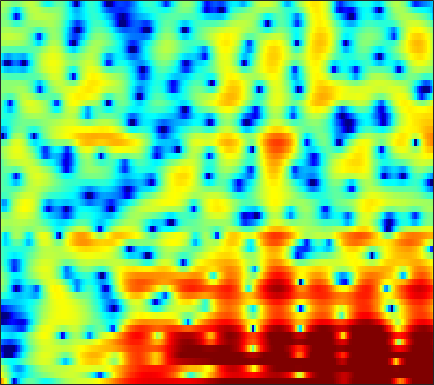

Data behind this chart, as committed beside it:
8.7169, 6.8479, 3.9854, 0.48352, -2.8273, -9.0084, -16.568, -12.615, -7.6652, -4.9663, -3.3256, -2.4452, -1.5931, -1.1617, -1.1275, -1.3991, -1.9721, -2.5221, -3.2995, -3.9657, -4.3116, -4.322, -4.0059, -3.4188
4.489, 3.061, 1.211, -0.5476, -1.792, -3.325, -4.69, -5.519, -6.196, -6.253, -5.775, -5.197, -4.321, -3.465, -2.881, -2.198, -1.612, -1.228, -0.7676, -0.3455, 0.04887, 0.3322, 0.6997, 1.054
2.798, 1.479, -0.2682, -2.009, -3.356, -5.25, -7.102, -8.229, -8.89, -8.467, -7.293, -6.214, -4.76, -3.393, -2.469, -1.394, -0.4999, 0.06472, 0.6857, 1.164, 1.53, 1.736, 1.934, 2.06
-1.463, -2.505, -3.579, -4.303, -4.67, -4.891, -4.807, -4.522, -3.892, -3.077, -2.166, -1.474, -0.5776, 0.2611, 0.8474, 1.56, 2.175, 2.567, 2.973, 3.231, 3.318, 3.262, 2.994, 2.503
-12.41, -14.76, -19.28, -30.24, -29.89, -18.66, -13.92, -11.47, -8.915, -6.747, -4.811, -3.505, -1.934, -0.5765, 0.3041, 1.304, 2.107, 2.599, 3.109, 3.457, 3.641, 3.662, 3.541, 3.242
-15.49, -16.89, -19.16, -22.48, -24.5, -23.43, -19.18, -15.94, -12.24, -9.291, -6.947, -5.459, -3.707, -2.169, -1.144, 0.04511, 1.024, 1.635, 2.277, 2.734, 3.022, 3.144, 3.204, 3.153
-9.606, -10.42, -11.3, -12.05, -12.24, -11.78, -10.76, -9.859, -8.448, -6.761, -4.992, -3.724, -2.194, -0.8621, 0.007005, 1.023, 1.874, 2.402, 2.96, 3.332, 3.5, 3.489, 3.307, 2.945
-4.555, -5.07, -5.5, -5.9, -6.179, -6.29, -5.984, -5.598, -4.995, -4.329, -3.53, -2.787, -1.601, -0.3233, 0.6087, 1.758, 2.743, 3.353, 3.975, 4.344, 4.457, 4.344, 3.885, 2.994
-7.153, -7.62, -8.103, -8.461, -8.807, -9.473, -10.33, -11.05, -12.06, -12.89, -12.45, -10.85, -7.986, -5.211, -3.388, -1.271, 0.4774, 1.552, 2.687, 3.495, 4.001, 4.191, 4.201, 3.943
-17.43, -17.66, -16.99, -15.63, -14.65, -13.91, -14.05, -14.54, -15.21, -15.61, -15.29, -14.07, -11.15, -8.088, -6.086, -3.825, -1.954, -0.764, 0.5722, 1.644, 2.477, 2.951, 3.419, 3.732
-23.92, -24.12, -21.23, -18.33, -16.54, -14.38, -12.77, -11.96, -11.11, -10.18, -9.057, -8.19, -6.985, -5.708, -4.704, -3.337, -2.062, -1.185, -0.1222, 0.8351, 1.672, 2.215, 2.827, 3.322
-13.59, -13.36, -12.66, -11.71, -11.17, -10.58, -9.78, -9.036, -8.189, -7.505, -6.809, -6.203, -5.332, -4.472, -3.827, -2.946, -2.033, -1.333, -0.4336, 0.4267, 1.229, 1.791, 2.475, 3.057
-7.737, -7.627, -7.551, -7.443, -7.257, -7.085, -7.014, -6.921, -6.606, -6.205, -5.855, -5.604, -5.223, -4.762, -4.369, -3.784, -3.111, -2.49, -1.51, -0.4466, 0.6043, 1.343, 2.243, 3.007
-2.799, -3.093, -3.767, -4.708, -5.335, -5.983, -6.595, -7.027, -7.256, -6.979, -6.551, -6.349, -6.408, -6.79, -7.272, -8.012, -8.144, -7.309, -5.141, -2.688, -0.5023, 0.8841, 2.352, 3.445
0.5437, -0.2632, -1.617, -3.587, -5.598, -8.994, -14.04, -19.35, -15.85, -10.98, -8.236, -6.968, -6.197, -6.456, -7.331, -9.276, -11.48, -10.6, -6.309, -2.582, 0.1164, 1.645, 3.173, 4.182
1.331, 0.4464, -0.8036, -2.304, -3.731, -5.58, -6.851, -7.573, -7.657, -6.519, -5.266, -4.472, -3.506, -2.738, -2.324, -1.827, -1.192, -0.5963, 0.312, 1.311, 2.265, 2.84, 3.382, 3.637
0.8678, -0.01897, -1.302, -2.478, -3.364, -4.545, -5.148, -5.169, -4.926, -4.35, -3.376, -2.602, -1.635, -0.6949, -0.0139, 0.7694, 1.467, 1.975, 2.541, 2.969, 3.273, 3.369, 3.274, 2.884
-0.2111, -1.34, -3.261, -5.374, -7.306, -10.56, -12.95, -12.15, -9.201, -6.561, -4.402, -2.985, -1.406, -0.1491, 0.6831, 1.65, 2.417, 2.878, 3.368, 3.69, 3.811, 3.772, 3.527, 3.005
-1.536, -2.469, -4.13, -6.247, -7.872, -10.46, -12.21, -11.45, -9.325, -6.89, -4.776, -3.504, -2.02, -0.7501, 0.03923, 0.9457, 1.716, 2.166, 2.647, 2.993, 3.171, 3.201, 3.101, 2.849
-2.091, -2.612, -3.388, -4.278, -4.726, -5.186, -5.532, -5.415, -5.014, -4.487, -3.718, -3.11, -2.336, -1.516, -0.9199, -0.1897, 0.4916, 0.9663, 1.494, 1.891, 2.176, 2.306, 2.37, 2.337
-2.087, -2.655, -3.122, -3.43, -3.644, -3.587, -3.475, -3.487, -3.404, -3.324, -3.341, -3.263, -3.014, -2.59, -2.07, -1.198, -0.3096, 0.3423, 1.086, 1.632, 1.982, 2.122, 2.162, 2.079
-2.754, -4.743, -6.177, -5.205, -4.045, -2.614, -1.502, -1.198, -1.29, -1.863, -3.229, -4.727, -6.866, -7.309, -5.635, -2.674, -0.2214, 1.131, 2.397, 3.182, 3.492, 3.446, 3.061, 2.318
-1.309, -4.221, -6.33, -4.66, -2.501, -0.2959, 0.8187, 1.348, 1.314, 0.6048, -0.7244, -2.283, -4.529, -5.212, -3.683, -0.9444, 1.242, 2.436, 3.456, 3.954, 3.942, 3.597, 2.673, 1.067
1.571, 0.9881, 0.4628, 0.4308, 0.4995, 0.8343, 1.101, 1.206, 1.262, 1.084, 0.8065, 0.5569, 0.2785, 0.2196, 0.2944, 0.5657, 0.8508, 0.9976, 1.093, 0.9251, 0.5378, 0.09028, -0.7389, -1.756
1.842, 1.614, 1.309, 1.296, 1.353, 1.434, 1.667, 1.754, 1.893, 1.951, 1.907, 1.847, 1.673, 1.47, 1.278, 0.9409, 0.544, 0.1667, -0.3875, -1.069, -1.804, -2.384, -3.176, -3.944
0.5111, 0.2423, 0.2074, 0.4294, 0.8365, 1.411, 2.015, 2.443, 2.857, 3.161, 3.285, 3.277, 3.116, 2.754, 2.367, 1.652, 0.7402, -0.08655, -1.413, -2.83, -4.3, -5.279, -6.248, -6.898
-4.793, -6.5, -6.175, -3.782, -1.964, 0.2425, 1.803, 2.742, 3.68, 4.281, 4.635, 4.705, 4.591, 4.188, 3.693, 2.759, 1.417, 0.1146, -2.152, -5.224, -9.549, -13.76, -16.17, -12.57
-6.626, -8.838, -8.34, -5.317, -3.01, -0.7248, 1.072, 2.058, 3.098, 3.826, 4.277, 4.452, 4.446, 4.196, 3.812, 3.045, 1.917, 0.8307, -0.9986, -3.281, -5.885, -7.66, -8.709, -8.155
-2.164, -2.462, -2.354, -2.008, -1.479, -0.7259, 0.06504, 0.6502, 1.316, 1.946, 2.418, 2.707, 2.917, 2.96, 2.848, 2.522, 1.999, 1.476, 0.6463, -0.2754, -1.179, -1.774, -2.402, -2.822
-1.418, -1.542, -1.786, -1.897, -2.023, -2.005, -1.91, -1.648, -1.13, -0.4418, 0.3249, 0.8708, 1.517, 1.976, 2.208, 2.332, 2.292, 2.143, 1.849, 1.439, 0.9844, 0.6165, 0.1346, -0.3316
-1.466, -1.652, -2.244, -3.061, -3.963, -5.419, -6.806, -7.318, -6.277, -4.262, -2.147, -0.824, 0.5958, 1.633, 2.195, 2.696, 2.934, 2.986, 2.889, 2.659, 2.304, 1.978, 1.485, 0.9429
-1.471, -1.591, -1.966, -3.032, -4.167, -6.87, -11.06, -14.78, -10.96, -5.833, -2.514, -0.7328, 0.9603, 2.14, 2.739, 3.254, 3.487, 3.518, 3.375, 3.085, 2.645, 2.248, 1.604, 0.8512
-1.745, -1.275, -0.7796, -0.8215, -0.8742, -1.289, -1.475, -1.512, -0.9875, -0.1615, 0.8458, 1.519, 2.272, 2.769, 2.985, 3.043, 2.909, 2.68, 2.263, 1.715, 1.09, 0.5639, -0.2162, -1.138
-1.509, -0.4758, 0.4105, 1.099, 1.41, 1.787, 2.04, 2.218, 2.425, 2.635, 2.793, 2.848, 2.818, 2.587, 2.304, 1.719, 0.9446, 0.2237, -0.7986, -1.87, -2.778, -3.365, -3.934, -4.496
0.03735, 0.7846, 1.607, 2.325, 2.693, 3.167, 3.433, 3.616, 3.664, 3.617, 3.369, 3.097, 2.534, 1.79, 1.066, -0.1094, -1.663, -3.104, -5.617, -8.661, -11.52, -11.75, -10.01, -8.293
0.8391, 1.181, 1.848, 2.416, 2.938, 3.405, 3.807, 3.932, 3.965, 3.707, 3.21, 2.664, 1.72, 0.6141, -0.3456, -1.679, -3.192, -4.48, -6.668, -9.545, -12.31, -12.22, -9.434, -7.005
-1.79, -1.628, -0.9802, 0.2147, 1.143, 2.24, 3.041, 3.352, 3.462, 3.108, 2.333, 1.409, -0.2188, -2.311, -3.953, -5.566, -5.785, -5.333, -4.545, -3.89, -3.277, -2.695, -1.874, -1.02
-14.05, -19.85, -11.1, -5.643, -3.156, -0.8673, 0.499, 1.178, 1.479, 1.292, 0.5022, -0.5378, -2.628, -6.024, -9.954, -17.67, -11.97, -7.831, -4.5, -2.363, -0.8572, 0.02382, 0.972, 1.752
-7.662, -7.812, -7.011, -5.356, -4.022, -2.597, -1.477, -0.9102, -0.4537, -0.3525, -0.6137, -1.011, -1.785, -2.704, -3.295, -3.732, -3.481, -2.912, -1.965, -0.9524, -0.05592, 0.5198, 1.208, 1.781
-4.133, -4.157, -4.075, -3.647, -3.287, -2.665, -2.022, -1.629, -1.111, -0.7626, -0.5529, -0.4635, -0.4686, -0.5142, -0.5347, -0.5231, -0.4195, -0.2752, -0.03265, 0.256, 0.5318, 0.7249, 0.9657, 1.179
-2.866, -3.24, -3.554, -3.658, -3.637, -3.202, -2.579, -2.001, -1.206, -0.4829, 0.1355, 0.5081, 0.8787, 1.14, 1.252, 1.351, 1.382, 1.354, 1.288, 1.138, 0.9267, 0.7325, 0.4184, 0.1172
-2.361, -3.418, -4.983, -6.743, -7.314, -6.687, -4.703, -3.08, -1.274, 0.2035, 1.29, 1.889, 2.481, 2.83, 2.969, 3.012, 2.915, 2.756, 2.424, 1.931, 1.248, 0.5686, -0.5993, -2.081
-1.608, -2.93, -5.661, -10.35, -14.8, -11.37, -5.839, -3.178, -0.6365, 1.075, 2.221, 2.808, 3.272, 3.449, 3.445, 3.261, 2.944, 2.661, 2.193, 1.654, 0.9293, 0.176, -1.233, -3.489
-0.4303, -0.7512, -1.47, -2.053, -2.12, -1.856, -1.066, -0.2635, 0.6934, 1.432, 1.933, 2.103, 2.045, 1.692, 1.227, 0.409, -0.5142, -1.139, -1.642, -1.703, -1.491, -1.314, -1.248, -1.387
0.3534, 0.4043, 0.4343, 0.4839, 0.5006, 0.6247, 0.8341, 0.9971, 1.193, 1.301, 1.231, 1.014, 0.4728, -0.4768, -1.565, -3.645, -6.84, -10.39, -13.9, -9.588, -5.544, -3.501, -1.651, -0.4028
0.2221, 0.2636, 0.3587, 0.3752, 0.3349, 0.391, 0.4239, 0.3967, 0.383, 0.3216, 0.1352, -0.08787, -0.5399, -1.269, -2.037, -3.4, -5.181, -6.54, -7.185, -5.752, -3.489, -1.935, -0.2645, 0.9483
-1.32, -1.458, -1.739, -1.98, -2.018, -2.098, -2.148, -2.147, -2.193, -2.257, -2.252, -2.19, -2.076, -1.913, -1.769, -1.632, -1.467, -1.26, -0.8175, -0.1604, 0.6648, 1.308, 2.092, 2.697
-4.535, -5.446, -6.702, -7.326, -7.263, -6.988, -6.687, -6.6, -6.878, -7.382, -7.598, -7.282, -6.118, -4.517, -3.337, -1.919, -0.6964, 0.1019, 1.027, 1.856, 2.575, 3.035, 3.527, 3.854
-7.796, -10.62, -17.71, -25.66, -17.1, -12.2, -10.23, -9.938, -10.95, -14.01, -22.76, -26.22, -13, -7.755, -5.237, -2.757, -0.9179, 0.1598, 1.331, 2.292, 3.042, 3.481, 3.919, 4.177
-4.916, -6.149, -7.752, -8.53, -8.268, -7.519, -6.947, -6.874, -7.131, -7.708, -8.041, -7.748, -6.459, -4.73, -3.423, -1.913, -0.6449, 0.1827, 1.149, 1.989, 2.702, 3.143, 3.586, 3.852
-0.8555, -1.125, -1.415, -1.605, -1.682, -1.739, -1.766, -1.782, -1.854, -1.954, -2.02, -2.012, -1.904, -1.743, -1.612, -1.42, -1.184, -0.898, -0.3557, 0.3541, 1.177, 1.775, 2.43, 2.848
1.399, 1.531, 1.629, 1.649, 1.607, 1.548, 1.462, 1.382, 1.199, 0.9514, 0.6055, 0.2824, -0.3081, -1.123, -1.969, -3.413, -5.149, -6.289, -6.34, -4.528, -2.307, -0.8997, 0.5049, 1.359
1.798, 2.094, 2.316, 2.408, 2.425, 2.388, 2.284, 2.154, 1.942, 1.658, 1.267, 0.8591, 0.09072, -1.038, -2.232, -4.529, -8.136, -12.08, -13.45, -8, -4.161, -2.247, -0.5462, 0.4386
0.9777, 1.244, 1.423, 1.429, 1.36, 1.177, 0.975, 0.8445, 0.7481, 0.6937, 0.6362, 0.5359, 0.2834, -0.1563, -0.5953, -1.312, -2.014, -2.382, -2.39, -1.83, -0.9909, -0.3552, 0.3255, 0.7363
0.1095, 0.2376, 0.1098, -0.3493, -0.8917, -1.759, -2.536, -2.821, -2.677, -2.014, -1.173, -0.5736, 0.07058, 0.5021, 0.7005, 0.8335, 0.889, 0.9244, 1, 1.142, 1.311, 1.425, 1.519, 1.487
0.1677, 0.07267, -0.5223, -1.711, -3.121, -5.917, -10.53, -15.11, -12.2, -6.764, -3.437, -1.734, -0.1527, 0.9045, 1.427, 1.878, 2.114, 2.202, 2.221, 2.168, 2.089, 2.014, 1.891, 1.718
1.076, 0.8463, 0.2191, -0.8016, -1.862, -3.597, -5.439, -6.26, -5.678, -3.752, -1.77, -0.5478, 0.7148, 1.553, 1.952, 2.205, 2.193, 2.036, 1.697, 1.267, 0.8512, 0.6106, 0.4203, 0.3761
1.823, 1.572, 1.161, 0.6825, 0.3425, -0.08628, -0.3412, -0.3582, -0.09958, 0.4151, 1.052, 1.506, 1.992, 2.243, 2.26, 2.011, 1.43, 0.7505, -0.4654, -1.97, -3.55, -4.408, -4.546, -3.647
